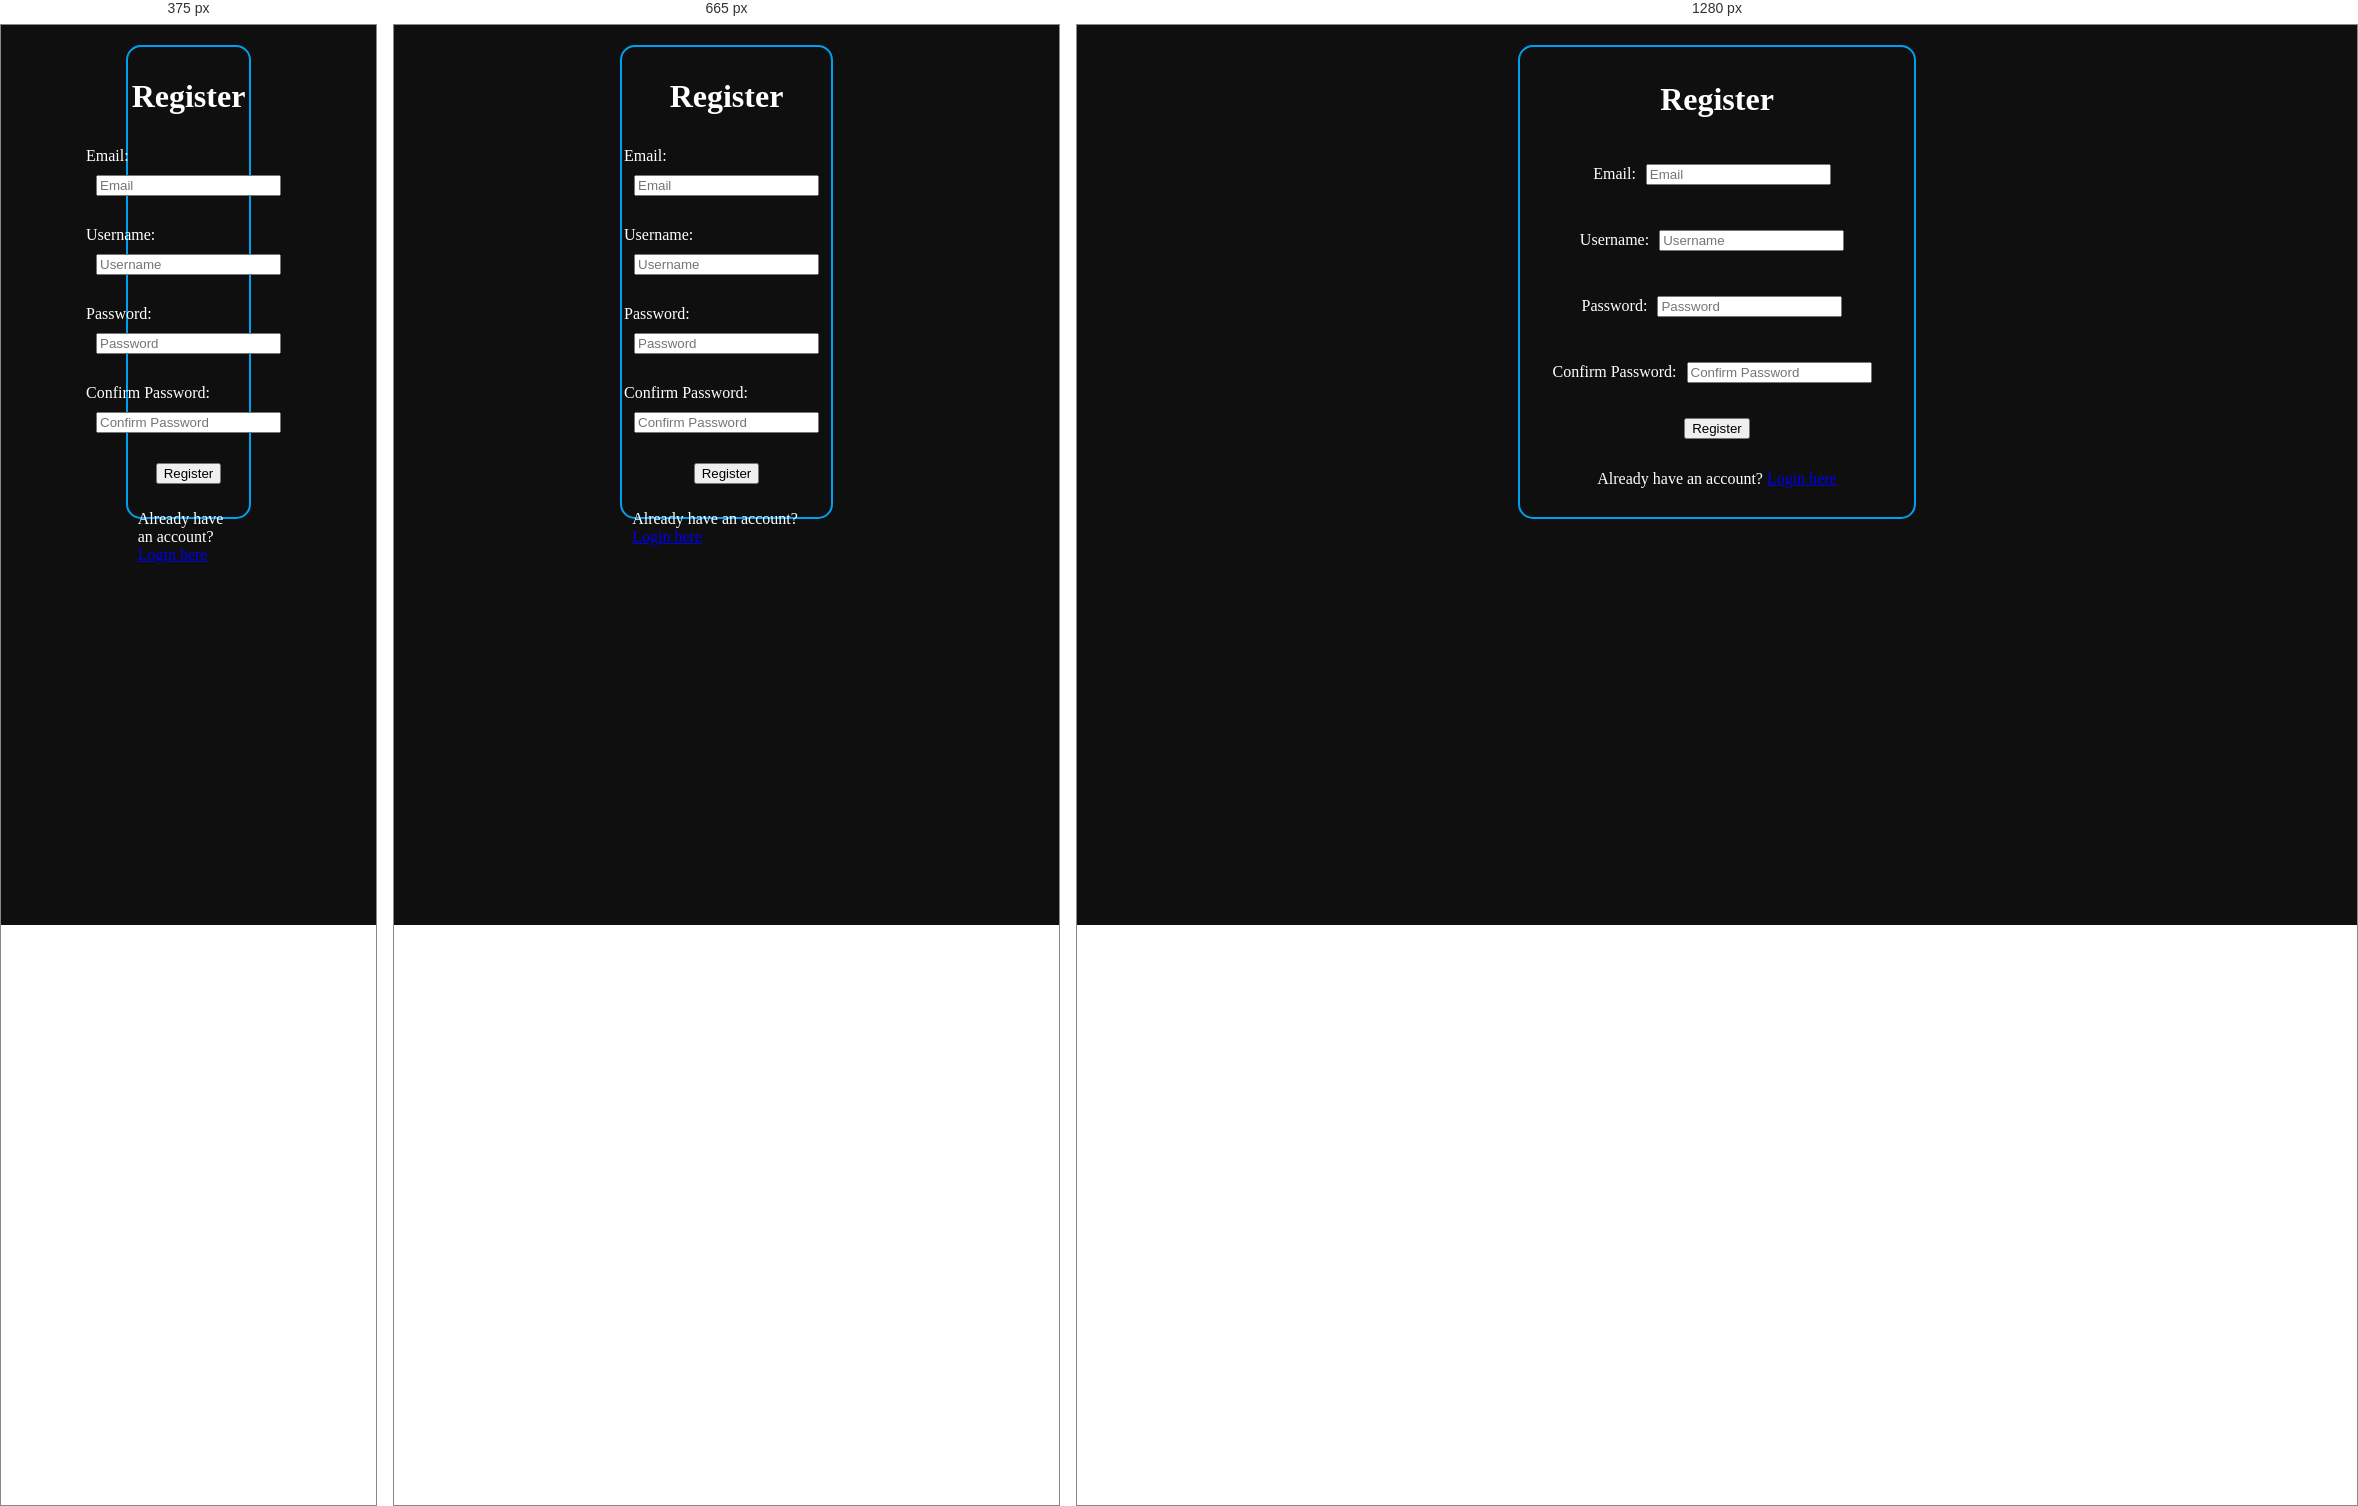
Rendered at 375 px, 665 px and 1280 px, left to right.

<!-- file: register.html -->
<!DOCTYPE html>
<html lang="en">
<head>
    <meta charset="UTF-8">
    <meta name="viewport" content="width=device-width, initial-scale=1.0">
    <link rel="stylesheet" href="../Style/style.css">
    <title>Register</title>
</head>
<body>
    <div class="center">
        <div class="container border">
            <form class="column center space-around form" id="registerForm">
                <h1>Register</h1>
                <div><label for="Email">Email:</label><input type="email" id="email" placeholder="Email" required></div>
                <div><label for="Username">Username:</label><input type="text" id="username" placeholder="Username" required></div>
                <div><label for="Password">Password:</label><input type="password" id="password" placeholder="Password" required></div>
                <div><label for="ConfirmPassword">Confirm Password:</label><input type="password" id="confirmPassword" placeholder="Confirm Password" required></div>
                <button type="submit">Register</button>
                <p>Already have an account? <a href="login.html">Login here</a></p>
            </form>
        </div>
    </div>
</body>
</html>

<script src="../Script/script.js"></script>
<script src="../Script/register.js" defer></script>

/* @media block from style.css */
@media (max-width: 768px) {
    .wrap {
        display: flex;
        flex-wrap: wrap;
    }
}

/* @media block from style.css */
@media (max-width: 563px) {
    .navbar {
        display: none;
    }

    .--mobileNavbar {
        width: 100%;
        bottom: 0;
        text-align: center;
        position: fixed;
        display: flex;
        flex-direction: row;
        justify-content: center;
        border-top: #00a0f0 2px solid;
    }

    .--mobileNavbar a {
        display: flex;
        justify-content: center;
        width: 25%;
        padding: 14px;
        text-decoration: none;
        color: var(--text-color);
        background-color: var(--main-color);
        border-left: #00a0f0 2px solid;
    }

    .--mobileNavbar a:hover {
        cursor: pointer;
        background-color: var(--secondary-color);
    }

    .--mobileNavbar a:active {
        background-color: var(--secondary-color);
    }

    .--mobileNavbar a:first-child {
        border-left: none;
    }

    .--mobileNavbar a:last-child {
        border-right: none;
    }

}